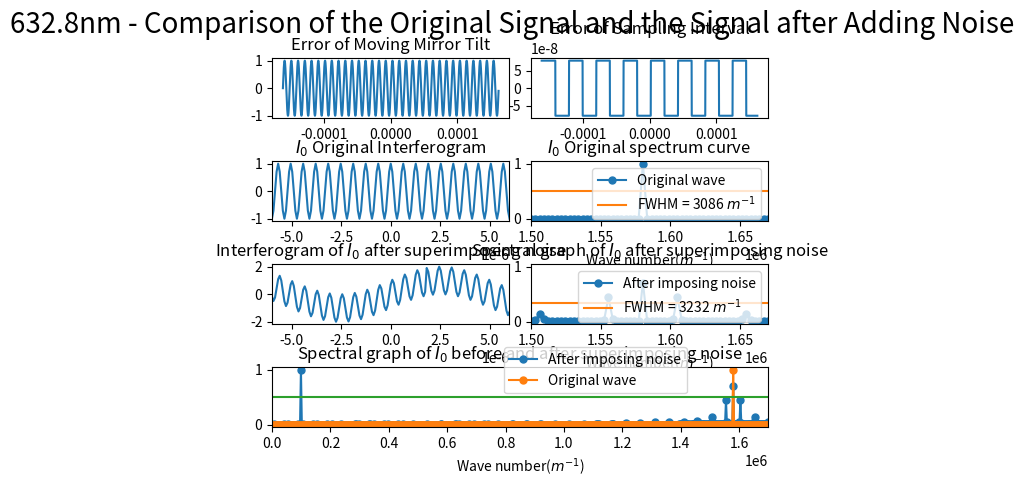

Reproduce this figure in Python.
import numpy as np
import matplotlib.pyplot as plt
from scipy.fftpack import fft
from pylab import *
import matplotlib.gridspec as gridspec
import random
from scipy import signal

##########################################################################
# 本程序模拟动镜倾斜误差影响下的傅里叶变换光谱测量系统的光谱测量曲线
# 程序具体参数如下：
#   - 采样间隔选取 79.1nm
#   - 干涉图波长选取 632.8nm
#   - 干涉图采样点数选取 2^12（该点数下仿真图像最佳）
#   - 本实验只叠加两种正弦噪声噪声
#   - 实验目的在于模拟不同频率的正弦噪声对信号的影响
##########################################################################

def GetFFT(I0, Iw0, n0):
    Y0 = 2*abs(fft(I0,n0))
    Y0_max = max(Y0);
    Y0 = Y0/Y0_max
    Y0 = Y0[:int(n0/2)]

    Yw0 = 2*abs(fft(Iw0,n0))
    Yw0_max = max(Yw0);
    Yw0 = Yw0/Yw0_max
    Yw0 = Yw0[:int(n0/2)]
    return Y0, Yw0

# 波长为632.8nm
laimda0 = 632.8*10**(-9)
# 79.1nm的采样间隔 
i = 79.1*10**(-9)
# 中心点的采样频
sigma0 = 1/laimda0
p1 = (-1)*(2**11)*79.1*10**(-9)
# 2**n个点 
p2 = (2**11-1)*79.1*10**(-9)
# 无补零 
x0 = np.arange(p1, p2, i)
n0 = n1 = 2**(int(np.log2(len(x0)))+1)
print("n0 length = %d" %n0)


noise1 = np.sin(2*np.pi*sigma0/16*x0)
# noise1 = np.sin(2*np.pi*sigma0/8*x0)
# noise1 = np.sin(2*np.pi*sigma0/4*x0)
# noise1 = np.sin(2*np.pi*sigma0/2*x0)
noise_linear = linspace(0,i,len(x0))
sig = np.sin(2 * np.pi * 8 *10**7 * noise_linear)
noise2 = i*signal.square(2 * np.pi * 10*10**7 * noise_linear, duty=(noise_linear + 1)/2)

I0 = np.cos(2*np.pi*sigma0*x0)
I00 = np.cos(2*np.pi*sigma0*(x0 + noise2))
# Iw0 = I0 + noise1
Iw0 = I00 + noise1

Y0, Yw0 = GetFFT(I0, Iw0, n0)

# 设置频谱图的横坐标
fs_0 = 1/i*np.arange(n0/2)/n0

best_Y0_average_range = 0.5*np.ones((Y0.size, 1))
best_Y1_average_range = 0.341*np.ones((Y0.size, 1))

gs = gridspec.GridSpec(4, 8)
gs.update(wspace=0.5, hspace=0.7)



figure(1)
subplot(gs[0, 0:4])
plt.plot(x0, noise1)
# plt.xlim(-6*(10**(-6)), 6*(10**(-6)))
plt.title("Error of Moving Mirror Tilt")


subplot(gs[0, 4:8])
plt.plot(x0, noise2)
plt.title("Error of Sampling Interval")



subplot(gs[1, 0:4])
plt.plot(x0, I0)
plt.xlim(-6*(10**(-6)), 6*(10**(-6)))
plt.title("$I_0$ Original Interferogram")


subplot(gs[1, 4:8])
Y0_pic1, = plt.plot(fs_0, Y0, marker='o', ms=5)
bf, = plt.plot(fs_0,best_Y0_average_range)
plt.legend(handles=[Y0_pic1, bf],labels=['Original wave', 'FWHM = 3086 $m^{-1}$'], loc='upper right')
plt.title("$I_0$ Original spectrum curve")
plt.xlim(1.50*(10**6), 1.67*(10**6))
plt.xlabel('Wave number($m^{-1}$)')

subplot(gs[2, 0:4])
plt.plot(x0, Iw0)
plt.xlim(-6*(10**(-6)), 6*(10**(-6)))
plt.title("Interferogram of $I_0$ after superimposing noise")

subplot(gs[2, 4:8])
Yw0_pic1, = plt.plot(fs_0, Yw0, marker='o', ms=5)
# bf, = plt.plot(fs_0,best_Y0_average_range)
bf, = plt.plot(fs_0,best_Y1_average_range)
# plt.legend(handles=[Yw0_pic1, bf],labels=[r'After imposing noise', 'FWHM = 3086 $m^{-1}$'], loc='upper right')
plt.legend(handles=[Yw0_pic1, bf],labels=[r'After imposing noise', 'FWHM = 3232 $m^{-1}$'], loc='upper right')
plt.title("Spectral graph of $I_0$ after superimposing noise")
plt.xlim(1.50*(10**6), 1.67*(10**6))
# plt.xlim(0.07098*(10**6), 0.1235*(10**6))
plt.xlabel('Wave number($m^{-1}$)')


subplot(gs[3, :8])

Yw0_pic1, = plt.plot(fs_0, Yw0, marker='o', ms=5)
Y0_pic1, = plt.plot(fs_0, Y0, marker='o', ms=5)
bf, = plt.plot(fs_0,best_Y0_average_range)
plt.legend(handles=[ Yw0_pic1, Y0_pic1, bf],labels=[r'After imposing noise', 'Original wave'], bbox_to_anchor=(0.85,0.45), loc='best')
plt.xlim(0*(10**6), 1.7*(10**6))
plt.xlabel('Wave number($m^{-1}$)')
plt.title("Spectral graph of $I_0$ before and after superimposing noise")

plt.suptitle("632.8nm - Comparison of the Original Signal and the Signal after Adding Noise", fontsize = 20)


plt.show()
